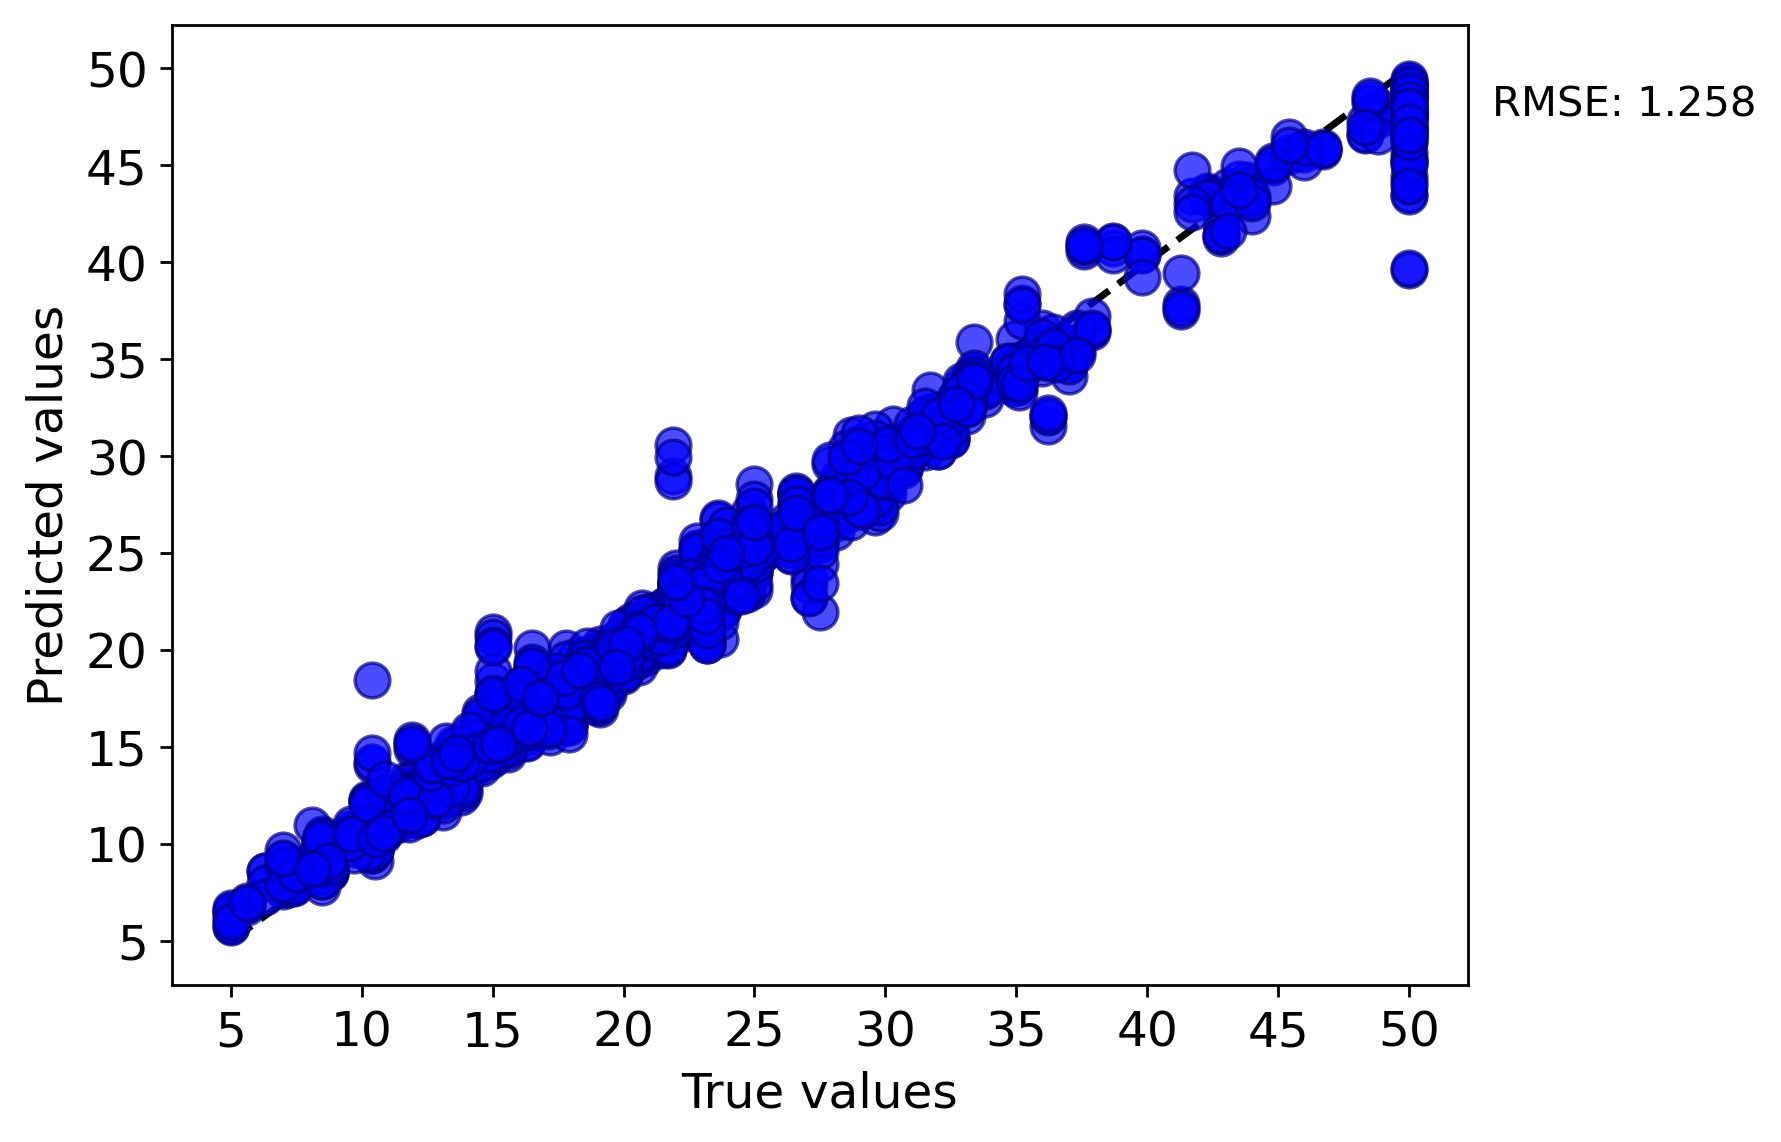

The file beside this chart, header and first rows:
y true, y pred
24.0, 25.54
21.6, 22.33
34.7, 33.94
33.4, 33.59
36.2, 35.4
28.7, 27.15
22.9, 21.94
27.1, 23.71
16.5, 17.99
18.9, 19.25
18.9, 19.89
21.7, 21.63
18.2, 18.57
19.9, 19.85
23.1, 22.32
17.5, 17.97
20.2, 19.16
18.2, 18.57
13.6, 13.77
19.6, 19.27
15.2, 15.81
14.5, 14.82
13.9, 14.7
16.6, 17.07
18.4, 18.79
21.0, 21.9
12.7, 13.45
14.5, 15.84
13.1, 13.68
13.5, 13.81
18.9, 19.53
20.0, 20.22
24.7, 23.58
34.9, 34.41
26.6, 27.96
25.3, 25.1
21.2, 21.4
19.3, 19.22
20.0, 20.19
16.6, 18.02
19.4, 19.39
25.0, 25.29
23.4, 22.42
18.9, 18.94
35.4, 34.74
24.7, 24.09
31.6, 31.29
23.3, 23.41
19.6, 19.8
18.7, 18.77
16.0, 17.01
22.2, 23.14
33.0, 32.75
23.5, 23.72
19.4, 19.92
22.0, 21.12
17.4, 18.21
20.9, 20.62
21.7, 21.72
23.4, 23.74
... 1,964 more rows
